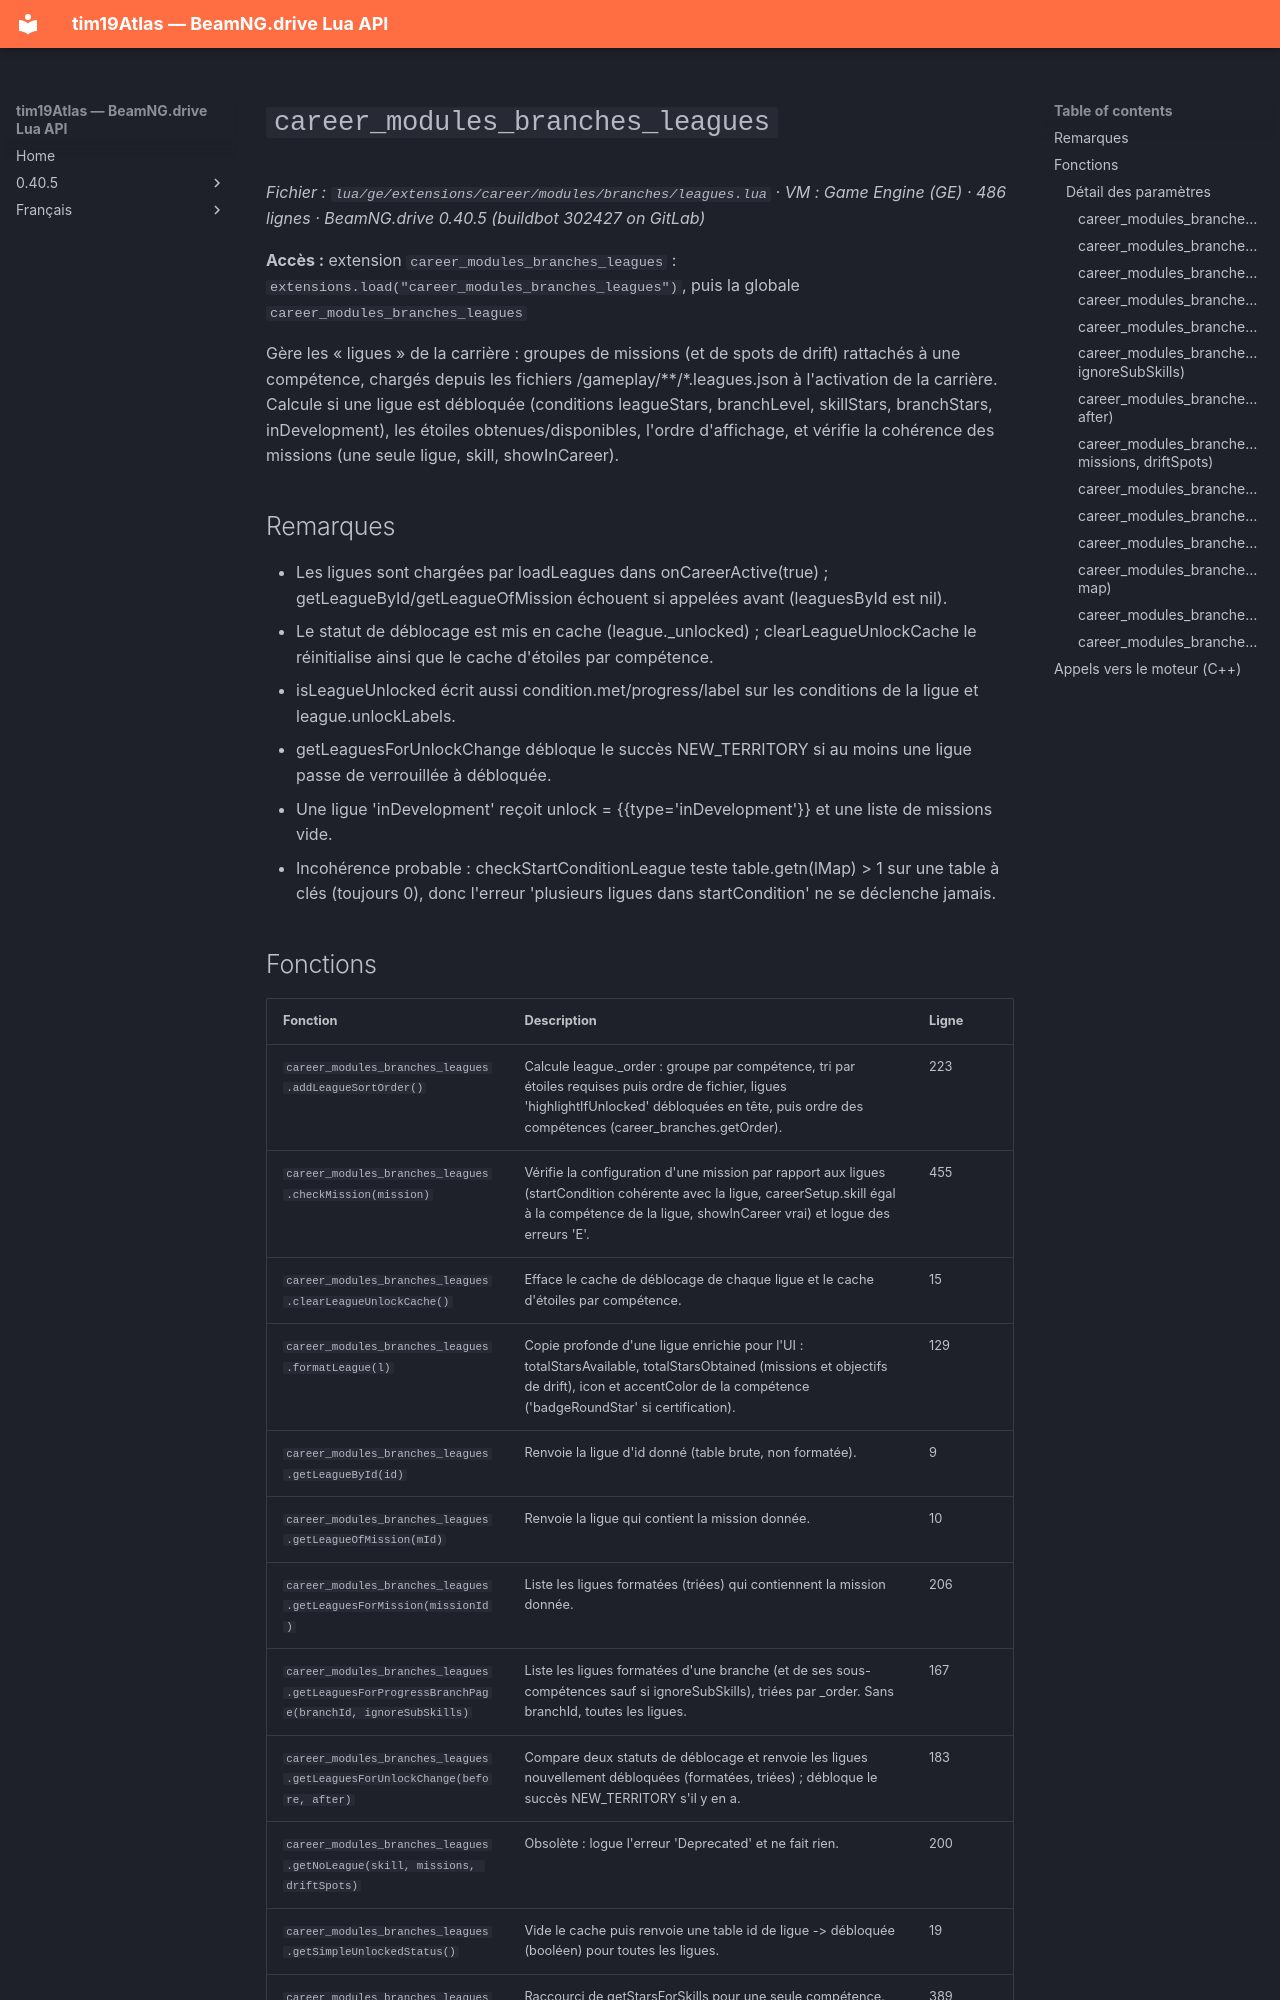

repository: Tim0219800/beamng-lua-atlas · page: fr/0.40.5/ge/extensions/career/modules/branches/leagues.html · generator: mkdocs

# `career_modules_branches_leagues`

*Fichier : `lua/ge/extensions/career/modules/branches/leagues.lua` · VM : Game Engine (GE) · 486 lignes · BeamNG.drive 0.40.5 (buildbot 302427 on GitLab)*

**Accès :** extension `career_modules_branches_leagues` : `extensions.load("career_modules_branches_leagues")`, puis la globale `career_modules_branches_leagues`

Gère les « ligues » de la carrière : groupes de missions (et de spots de drift) rattachés à une compétence, chargés depuis les fichiers /gameplay/**/*.leagues.json à l'activation de la carrière. Calcule si une ligue est débloquée (conditions leagueStars, branchLevel, skillStars, branchStars, inDevelopment), les étoiles obtenues/disponibles, l'ordre d'affichage, et vérifie la cohérence des missions (une seule ligue, skill, showInCareer).

## Remarques

- Les ligues sont chargées par loadLeagues dans onCareerActive(true) ; getLeagueById/getLeagueOfMission échouent si appelées avant (leaguesById est nil).
- Le statut de déblocage est mis en cache (league._unlocked) ; clearLeagueUnlockCache le réinitialise ainsi que le cache d'étoiles par compétence.
- isLeagueUnlocked écrit aussi condition.met/progress/label sur les conditions de la ligue et league.unlockLabels.
- getLeaguesForUnlockChange débloque le succès NEW_TERRITORY si au moins une ligue passe de verrouillée à débloquée.
- Une ligue 'inDevelopment' reçoit unlock = {{type='inDevelopment'}} et une liste de missions vide.
- Incohérence probable : checkStartConditionLeague teste table.getn(lMap) > 1 sur une table à clés (toujours 0), donc l'erreur 'plusieurs ligues dans startCondition' ne se déclenche jamais.
